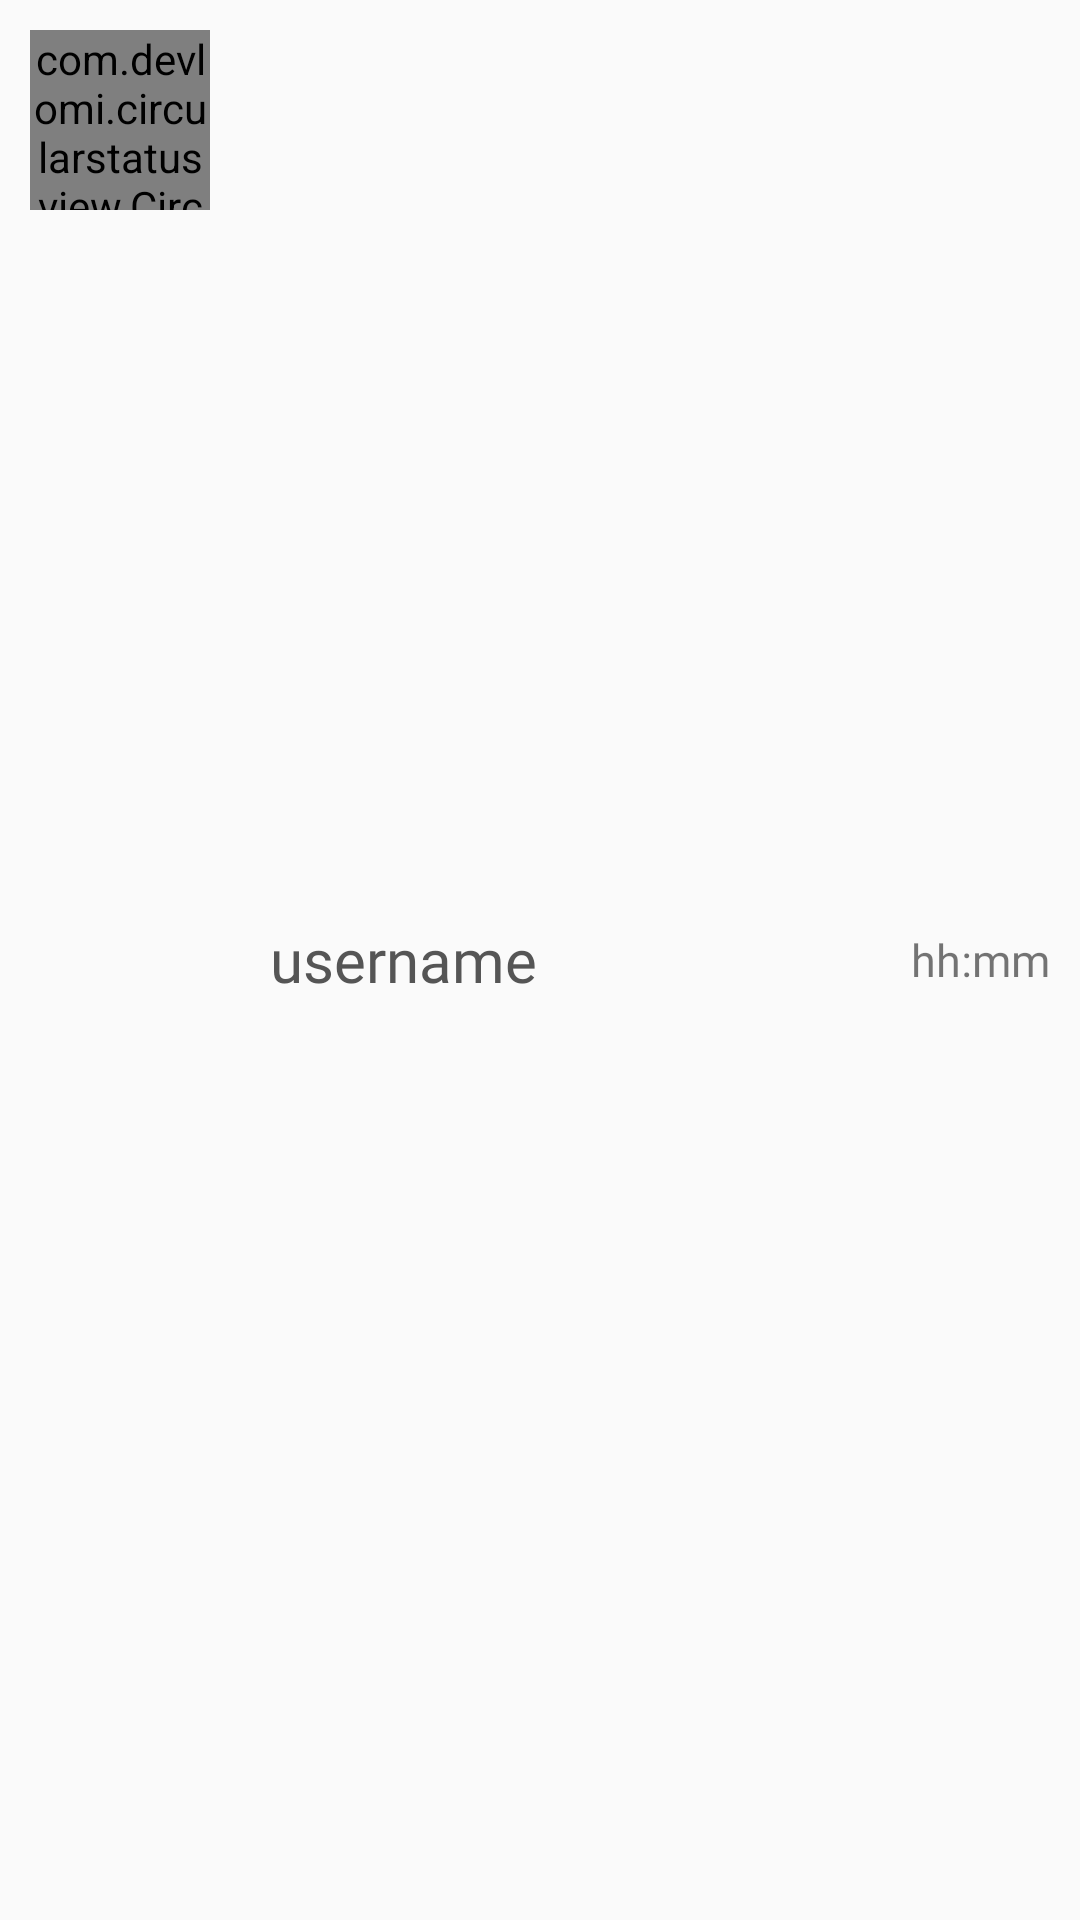

The Android layout XML behind this screen, and the referenced resources:
<!-- AndroidManifest.xml: application theme Theme.Whazzup -->
<!-- res/layout/story_layout.xml -->
<?xml version="1.0" encoding="utf-8"?>
<RelativeLayout
    xmlns:android="http://schemas.android.com/apk/res/android"
    xmlns:app="http://schemas.android.com/apk/res-auto"
    android:layout_width="match_parent"
    android:layout_height="wrap_content"
    android:padding="10sp"
    android:orientation="horizontal">

    <de.hdodenhof.circleimageview.CircleImageView
        android:id="@+id/statusImage"
        android:layout_width="60sp"
        android:layout_height="60sp"
        android:padding="6dp"
        android:src="@drawable/user" />

    <com.devlomi.circularstatusview.CircularStatusView
        android:id="@+id/circular_status_view"
        android:layout_width="60sp"
        android:layout_height="60sp"
        app:portion_color="#ccc"
        app:portion_spacing="4dp"
        app:portion_width="2dp"
        app:portions_count="6" />
    <TextView
        android:id="@+id/userNameStatus"
        android:layout_width="wrap_content"
        android:layout_height="wrap_content"
        android:textSize="20sp"
        android:text="username"
        android:fontFamily="@font/atma"
        android:layout_centerVertical="true"
        android:layout_toRightOf="@id/circular_status_view"
        android:layout_marginLeft="20sp"
        android:layout_gravity="center_vertical"
        android:textColor="@color/color_555">
    </TextView>

    <TextView
        android:id="@+id/statusTime"
        android:layout_width="wrap_content"
        android:layout_height="wrap_content"
        android:layout_alignParentRight="true"
        android:fontFamily="@font/atma"
        android:textSize="15sp"
        android:layout_centerVertical="true"
        android:text="hh:mm"></TextView>

</RelativeLayout>
<!-- resources referenced by this layout -->
<resources>
  <color name="color_555">#555</color>
  <style name="Theme.Whazzup" parent="Theme.MaterialComponents.DayNight.DarkActionBar.Bridge">
          
          <item name="colorPrimary">@color/purple_500</item>
          <item name="colorPrimaryVariant">@color/purple_700</item>
          <item name="colorOnPrimary">@color/white</item>
          
          <item name="colorSecondary">@color/teal_200</item>
          <item name="colorSecondaryVariant">@color/teal_700</item>
          <item name="colorOnSecondary">@color/black</item>
          
          <item name="android:statusBarColor" tools:targetApi="l">?attr/colorPrimaryVariant</item>
          
      </style>
  <color name="purple_500">#FF6200EE</color>
  <color name="purple_700">#FF3700B3</color>
  <color name="white">#FFFFFFFF</color>
  <color name="teal_200">#FF03DAC5</color>
  <color name="teal_700">#FF018786</color>
  <color name="black">#FF000000</color>
</resources>
